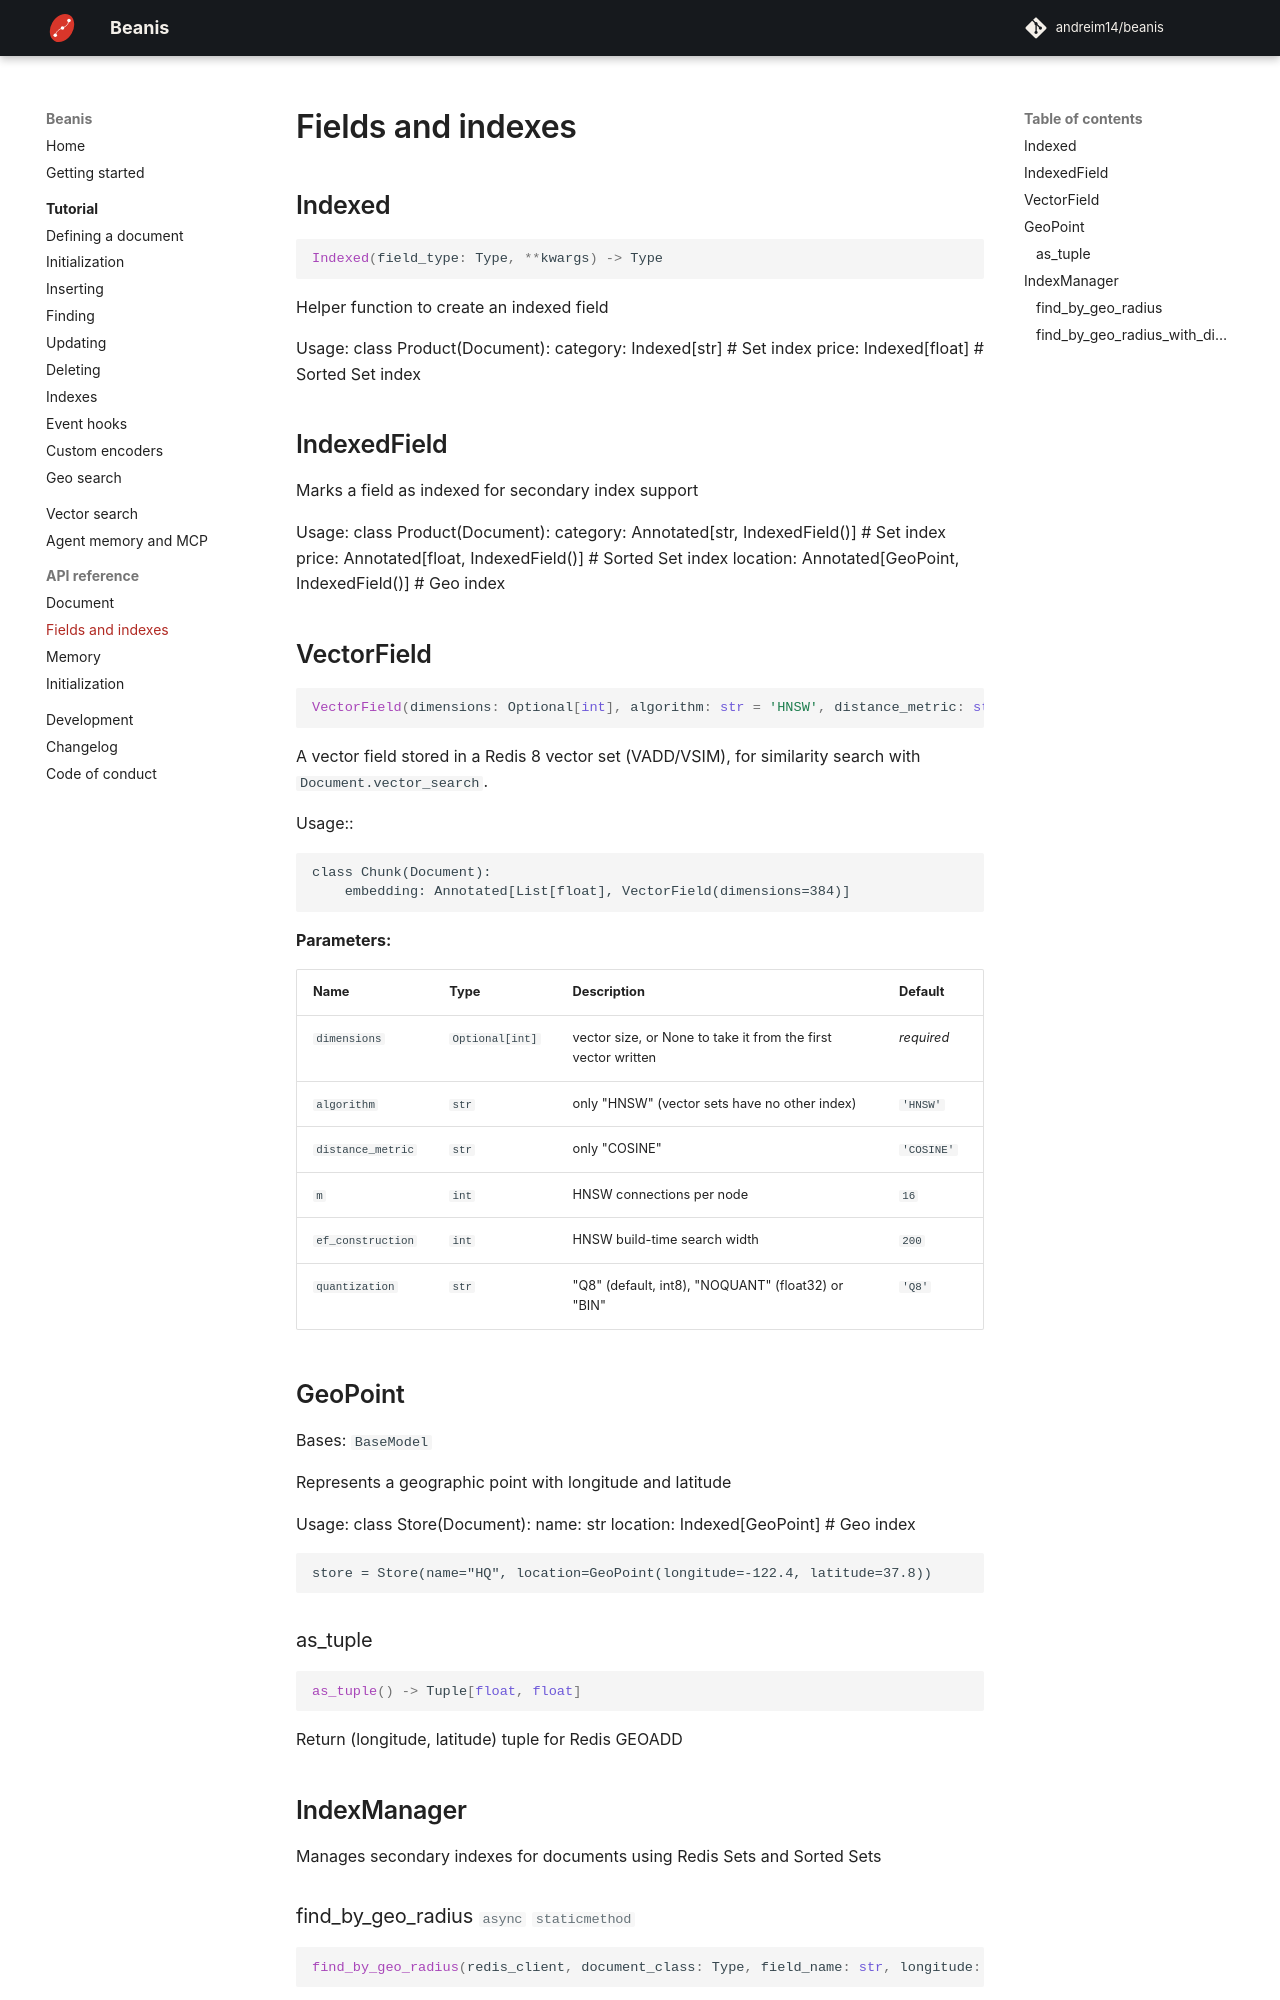

repository: andreim14/beanis · page: reference/indexes/index.html · generator: mkdocs

# Fields and indexes

::: beanis.odm.indexes.Indexed

::: beanis.odm.indexes.IndexedField

::: beanis.odm.indexes.VectorField

::: beanis.odm.indexes.GeoPoint

::: beanis.odm.indexes.IndexManager
    op
